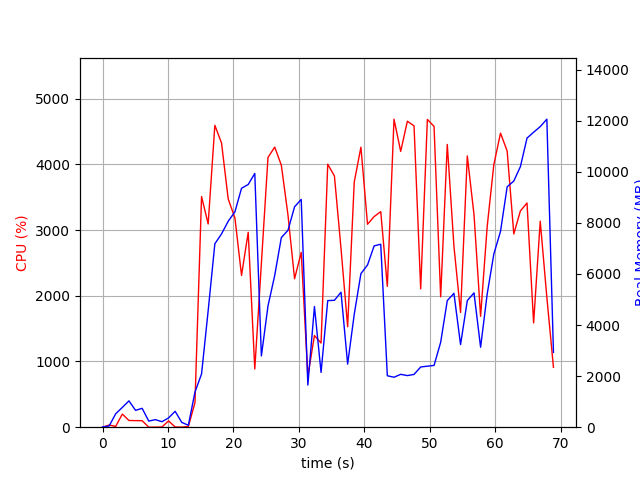

Data behind this chart, as committed beside it:
elapsed_time, nproc, cpu, mem_real, mem_virtual
3.8623809814453125e-05, 1, 0.0, 7.711, 3185
1.007, 2, 32.8, 48.37, 160.7
2.016, 4, 12.9, 526.4, 2127
3.024, 4, 200.0, 775, 2457
4.034, 5, 102.0, 1031, 3064
5.044, 3, 100.2, 659.8, 2029
6.051, 3, 99.1, 738.8, 2141
7.061, 3, 0.0, 239.4, 1463
8.07, 3, 1.0, 295.6, 1525
9.079, 3, 3.0, 215.1, 1459
10.09, 3, 96.1, 363.7, 1593
11.1, 5, 3.0, 621.9, 2400
12.1, 3, 1.0, 188.3, 1439
13.11, 1, 11.9, 75.77, 687.2
14.12, 1, 372.7, 1373, 9243
15.13, 1, 3510, 2087, 11035
16.14, 1, 3093, 4564, 11123
17.16, 1, 4595, 7181, 16322
18.18, 1, 4325, 7569, 19524
19.2, 1, 3473, 8065, 19580
20.23, 1, 3184, 8434, 19644
21.24, 1, 2310, 9356, 19644
22.26, 1, 2966, 9503, 19644
23.26, 1, 886.0, 9936, 19724
24.27, 1, 2493, 2790, 19724
25.28, 1, 4106, 4749, 19921
26.31, 1, 4263, 5941, 20631
27.32, 1, 3988, 7424, 20631
28.33, 1, 3230, 7710, 20631
29.34, 1, 2259, 8630, 20631
30.36, 1, 2660, 8919, 20631
31.37, 1, 777.2, 1650, 20631
32.38, 1, 1395, 4727, 25751
33.39, 1, 1281, 2145, 26871
34.41, 1, 4002, 4957, 27838
35.43, 1, 3825, 4969, 27850
36.44, 1, 2719, 5285, 27850
37.45, 1, 1530, 2471, 27962
38.46, 1, 3731, 4420, 27962
39.48, 1, 4262, 6013, 28312
40.49, 1, 3089, 6352, 28312
41.5, 1, 3205, 7099, 28312
42.51, 1, 3281, 7165, 28328
43.52, 1, 2144, 2014, 26280
44.54, 1, 4688, 1957, 26280
45.56, 1, 4198, 2070, 26280
46.58, 1, 4657, 2021, 26280
47.6, 1, 4586, 2067, 26280
48.62, 1, 2105, 2358, 31400
49.64, 1, 4684, 2389, 31400
50.66, 1, 4578, 2419, 31400
51.67, 1, 1984, 3323, 32424
52.68, 1, 4303, 4957, 32440
53.69, 1, 2754, 5242, 32440
54.71, 1, 1746, 3234, 32440
55.74, 1, 4128, 4957, 32476
56.76, 1, 3237, 5259, 32476
57.77, 1, 1687, 3131, 32476
58.78, 1, 3056, 5219, 32476
59.79, 1, 3997, 6781, 32476
... 9 more rows
